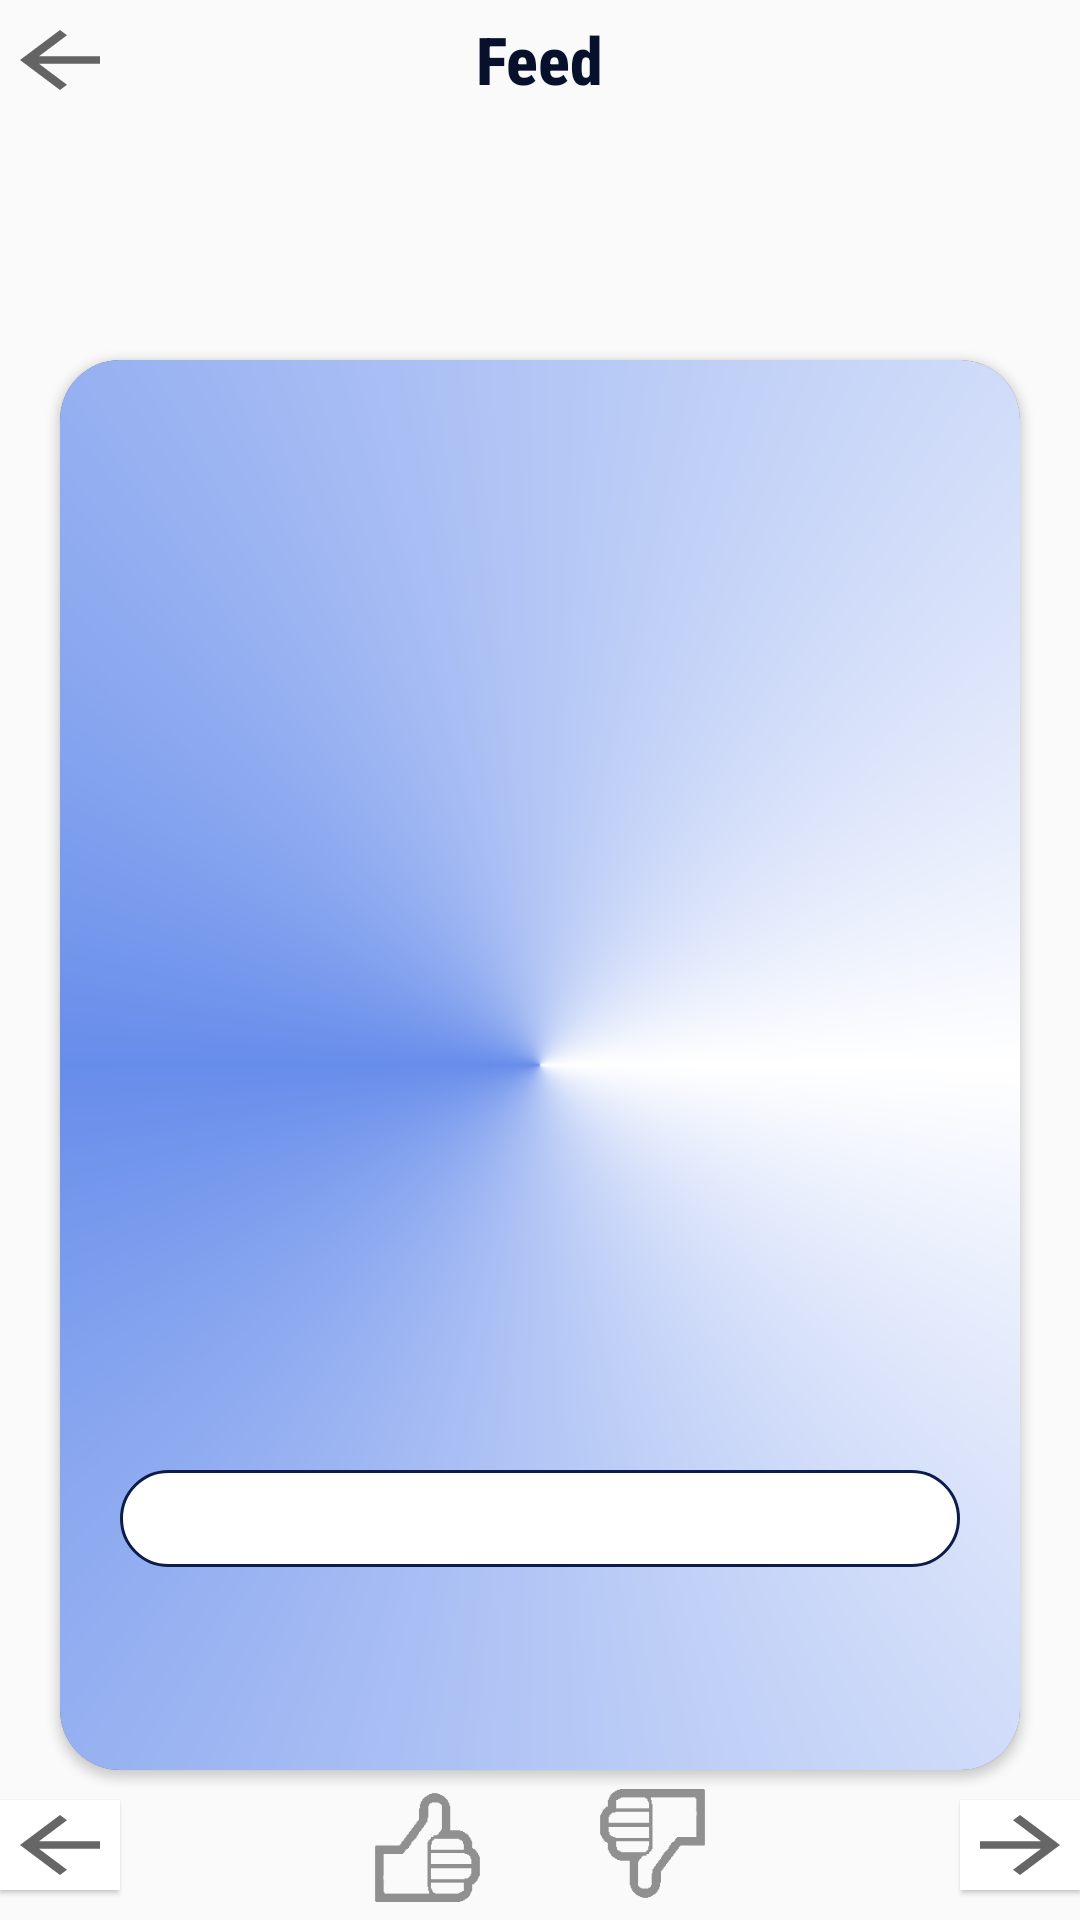

Reconstruct the res/layout file that produces this screen, plus the resources it refers to.
<!-- AndroidManifest.xml: application theme AppTheme -->
<!-- res/layout/activity_feed.xml -->
<?xml version="1.0" encoding="utf-8"?>
<androidx.constraintlayout.widget.ConstraintLayout xmlns:android="http://schemas.android.com/apk/res/android"
    xmlns:app="http://schemas.android.com/apk/res-auto"
    xmlns:tools="http://schemas.android.com/tools"
    android:layout_width="match_parent"
    android:layout_height="match_parent"
    tools:context=".Feed">

    <ImageButton
        android:id="@+id/next_feed_post"
        android:layout_width="40dp"
        android:layout_height="30dp"
        android:background="@color/bgcoloract"
        android:elevation="1dp"
        android:rotation="180"
        android:scaleType="fitXY"
        app:layout_constraintBottom_toBottomOf="parent"
        app:layout_constraintEnd_toEndOf="parent"
        app:layout_constraintTop_toBottomOf="@+id/cardView4"
        app:srcCompat="?attr/actionModeCloseDrawable" />

    <ImageButton
        android:id="@+id/prev_feed_post"
        android:layout_width="40dp"
        android:layout_height="30dp"
        android:background="@color/bgcoloract"
        android:elevation="1dp"
        android:scaleType="fitXY"
        app:layout_constraintBottom_toBottomOf="parent"
        app:layout_constraintStart_toStartOf="parent"
        app:layout_constraintTop_toBottomOf="@+id/cardView4"
        app:srcCompat="?attr/actionModeCloseDrawable" />

    <TextView
        android:id="@+id/textViewFeed"
        android:layout_width="wrap_content"
        android:layout_height="wrap_content"
        android:layout_marginTop="5dp"
        android:fontFamily="sans-serif-condensed-medium"
        android:text="@string/feed"
        android:textColor="@color/Accent"
        android:textSize="22sp"
        android:textStyle="bold"
        app:layout_constraintEnd_toEndOf="parent"
        app:layout_constraintStart_toStartOf="parent"
        app:layout_constraintTop_toTopOf="parent" />

    <Button
        android:id="@+id/feed_back"
        android:layout_width="40dp"
        android:layout_height="30dp"
        android:layout_marginTop="5dp"
        android:background="?attr/actionModeCloseDrawable"
        android:elevation="1dp"
        app:layout_constraintStart_toStartOf="parent"
        app:layout_constraintTop_toTopOf="parent" />

    <androidx.cardview.widget.CardView
        android:id="@+id/cardView4"
        android:layout_width="0dp"
        android:layout_height="0dp"
        android:layout_marginStart="20dp"
        android:layout_marginTop="120dp"
        android:layout_marginEnd="20dp"
        android:layout_marginBottom="50dp"
        app:cardBackgroundColor="@color/cardview_dark_background"
        app:cardCornerRadius="20dp"
        app:layout_constraintBottom_toBottomOf="parent"
        app:layout_constraintEnd_toEndOf="parent"
        app:layout_constraintStart_toStartOf="parent"
        app:layout_constraintTop_toTopOf="parent">

        <androidx.constraintlayout.widget.ConstraintLayout
            android:layout_width="match_parent"
            android:layout_height="match_parent"
            android:background="@drawable/bg_feed_card">

            <ImageView
                android:id="@+id/post_pic_feed"
                android:layout_width="0dp"
                android:layout_height="0dp"
                android:layout_marginEnd="2dp"
                android:layout_marginBottom="100dp"
                android:scaleType="fitCenter"
                android:visibility="visible"
                app:layout_constraintBottom_toBottomOf="parent"
                app:layout_constraintEnd_toEndOf="parent"
                app:layout_constraintStart_toStartOf="parent"
                app:layout_constraintTop_toTopOf="parent"
                app:layout_constraintVertical_bias="0.0"
                tools:srcCompat="@drawable/zerene" />

            <ScrollView
                android:id="@+id/scrollView3"
                android:layout_width="0dp"
                android:layout_height="0dp"
                android:layout_marginStart="20dp"
                android:layout_marginEnd="20dp"
                android:layout_marginBottom="10dp"
                app:layout_constraintBottom_toBottomOf="parent"
                app:layout_constraintEnd_toEndOf="parent"
                app:layout_constraintStart_toStartOf="parent"
                app:layout_constraintTop_toBottomOf="@+id/post_pic_feed">

                <LinearLayout
                    android:layout_width="match_parent"
                    android:layout_height="wrap_content"
                    android:background="@drawable/round_corner"
                    android:orientation="vertical">

                    <TextView
                        android:id="@+id/post_text_feed"
                        android:layout_width="match_parent"
                        android:layout_height="wrap_content"
                        android:fontFamily="@font/artifika"
                        android:textColor="@color/Accent"
                        android:textSize="24sp" />

                </LinearLayout>
            </ScrollView>

        </androidx.constraintlayout.widget.ConstraintLayout>
    </androidx.cardview.widget.CardView>

    <Button
        android:id="@+id/likeButton"
        android:layout_width="45dp"
        android:layout_height="45dp"
        android:background="@drawable/like"
        android:backgroundTint="@color/bgcolorcard"
        app:layout_constraintBottom_toBottomOf="parent"
        app:layout_constraintEnd_toStartOf="@+id/next_feed_post"
        app:layout_constraintHorizontal_bias="0.34"
        app:layout_constraintStart_toEndOf="@+id/prev_feed_post"
        app:layout_constraintTop_toBottomOf="@+id/cardView4" />

    <Button
        android:id="@+id/dislikeButton"
        android:layout_width="45dp"
        android:layout_height="45dp"
        android:background="@drawable/like"
        android:backgroundTint="@color/bgcolorcard"
        android:rotation="180"
        app:layout_constraintBottom_toBottomOf="parent"
        app:layout_constraintEnd_toStartOf="@+id/next_feed_post"
        app:layout_constraintHorizontal_bias="0.66"
        app:layout_constraintStart_toEndOf="@+id/prev_feed_post"
        app:layout_constraintTop_toBottomOf="@+id/cardView4" />

</androidx.constraintlayout.widget.ConstraintLayout>
<!-- resources referenced by this layout -->
<resources>
  <color name="Accent">#07112C</color>
  <color name="bgcoloract">#FFFFFF</color>
  <color name="bgcolorcard">#909090</color>
  <!-- drawable bg_feed_card (drawable) -->
  <?xml version="1.0" encoding="utf-8"?>
  <shape xmlns:android="http://schemas.android.com/apk/res/android">
  
      <gradient android:startColor="#FFFFFF"
          android:type="sweep"
          android:centerY="0.5"
          android:centerColor="#678DEB"
          android:endColor="#FFFFFF"
          >
  
      </gradient>
  </shape>
  <!-- drawable like: png bitmap (drawable, 2235 bytes) -->
  <!-- drawable round_corner (drawable) -->
  <?xml version="1.0" encoding="utf-8"?>
  <shape xmlns:android="http://schemas.android.com/apk/res/android">
      <stroke
          android:width="1dp"
          android:color="@color/colorAccent"/>
      <solid android:color="@color/bgcoloract"/>
  
  
      <corners android:radius = "20dp"/>
  
  
  </shape>
  <!-- drawable zerene: png bitmap (drawable, 239989 bytes) -->
  <string name="feed">Feed</string>
  <style name="AppTheme" parent="Theme.AppCompat.Light.NoActionBar">
          
          <item name="colorPrimary">@color/colorPrimary</item>
          <item name="colorPrimaryDark">@color/colorPrimaryDark</item>
          <item name="colorAccent">@color/colorAccent</item>
          
          <item name="android:windowActivityTransitions">true</item>
  
      </style>
  <color name="colorAccent">#0C1D4C</color>
  <color name="colorPrimary">#0C1D4C</color>
  <color name="colorPrimaryDark">#081230</color>
</resources>
